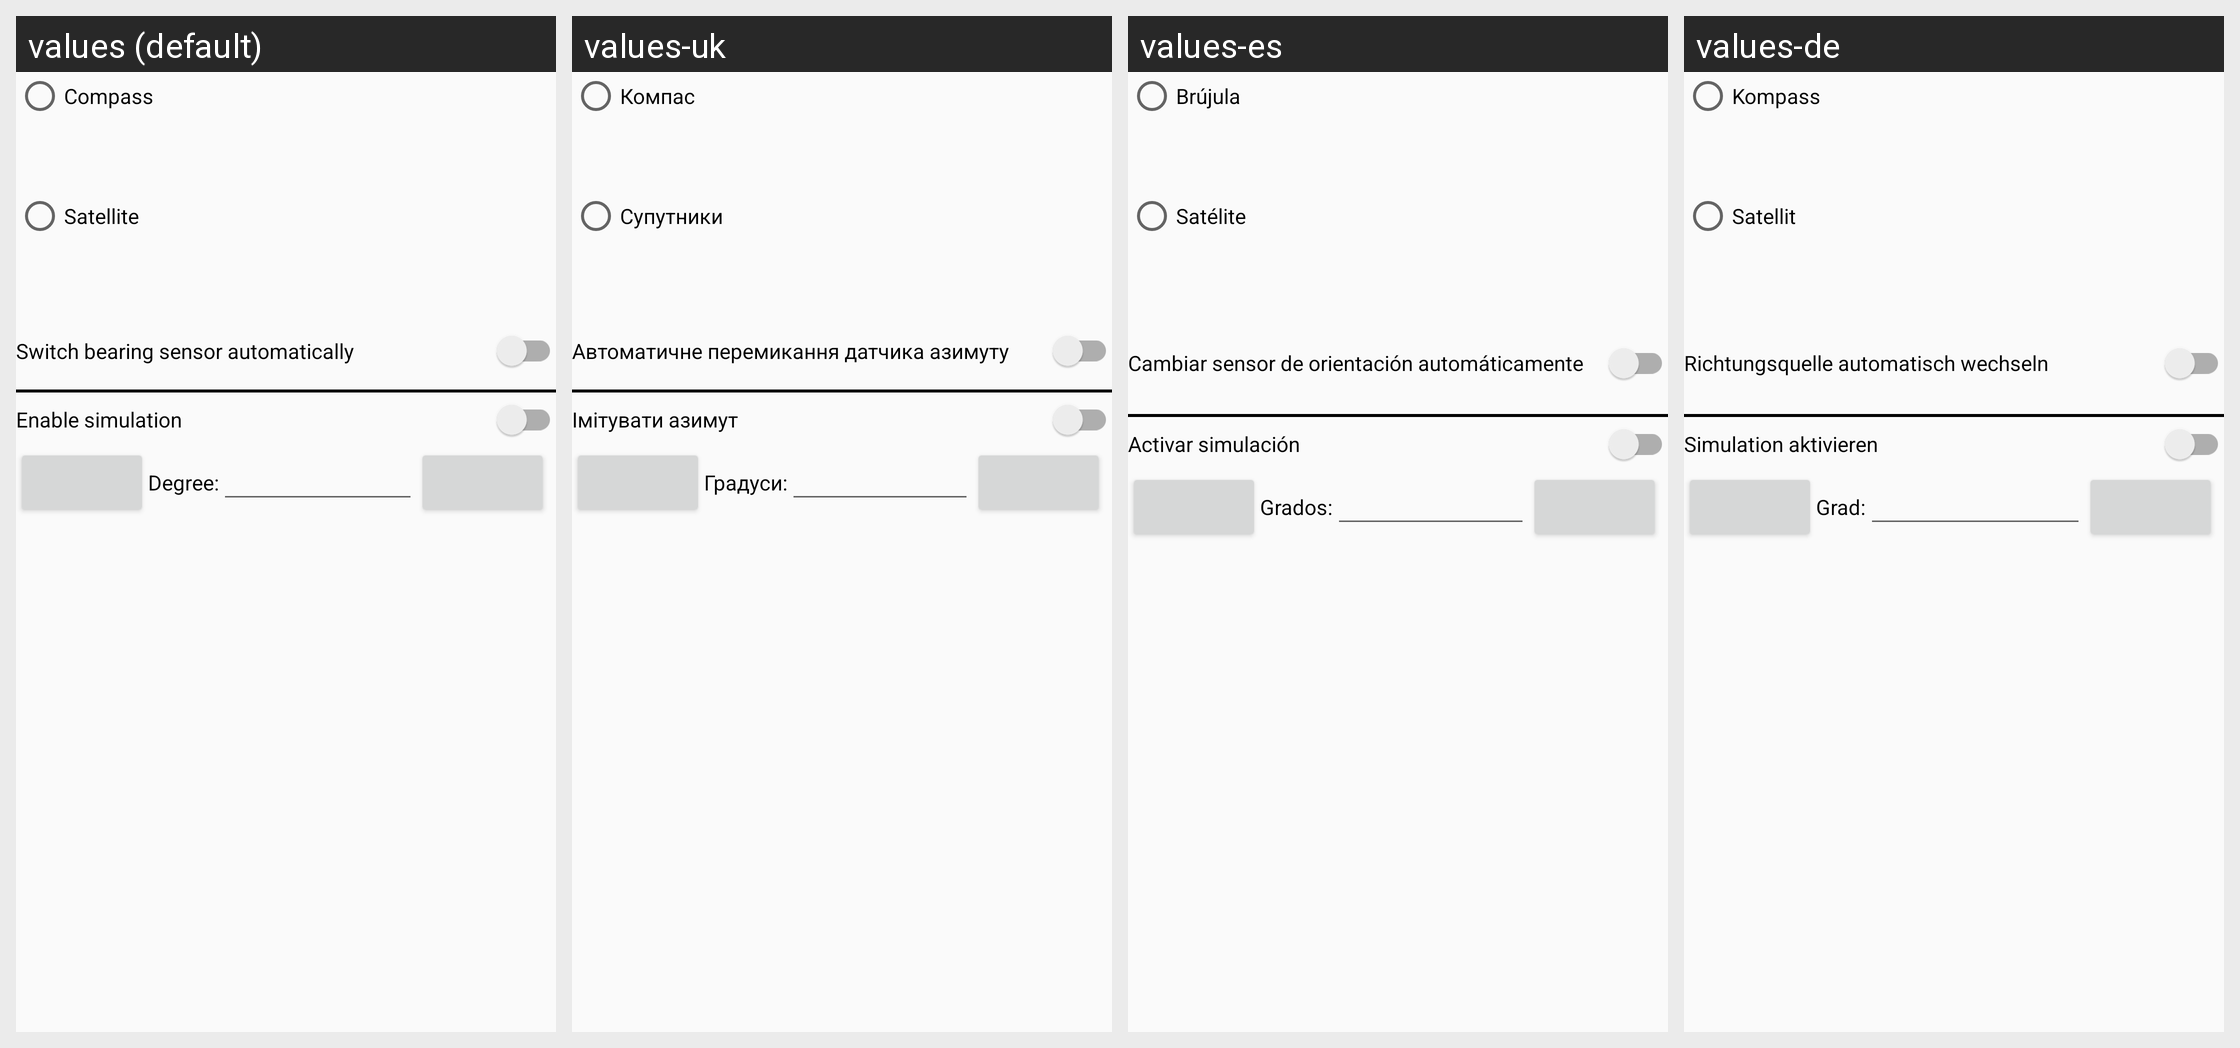

Here is an Android app screen in its default locale and in the app's own translations. Write out the translated-string differences for the strings that appear on this screen.
Android screen res/layout/dialog_bearing_details.xml rendered under 4 locales, left to right: values (default), values-uk, values-es, values-de. Device: Nexus 5 (rendered at 1080×1920; each locale shown at half size, 540×960, under a caption strip naming it); theme AppTheme.
Strings drawn on this screen, with the default value and each locale's value (text and hints the layout hard-codes, and strings that could not be matched under every locale, appear in the picture but are not listed):

bearingSensorCompass
  values: Compass
  values-uk: Компас
  values-es: Brújula
  values-de: Kompass

bearingSensorSatellite
  values: Satellite
  values-uk: Супутники
  values-es: Satélite
  values-de: Satellit

switchAutoSwitchBearingSource
  values: Switch bearing sensor automatically
  values-uk: Автоматичне перемикання датчика азимуту
  values-es: Cambiar sensor de orientación automáticamente
  values-de: Richtungsquelle automatisch wechseln

buttonEnableBearingSimulation
  values: Enable simulation
  values-uk: Імітувати азимут
  values-es: Activar simulación
  values-de: Simulation aktivieren

labelForDegreeEditText
  values: Degree:
  values-uk: Градуси:
  values-es: Grados:
  values-de: Grad:
